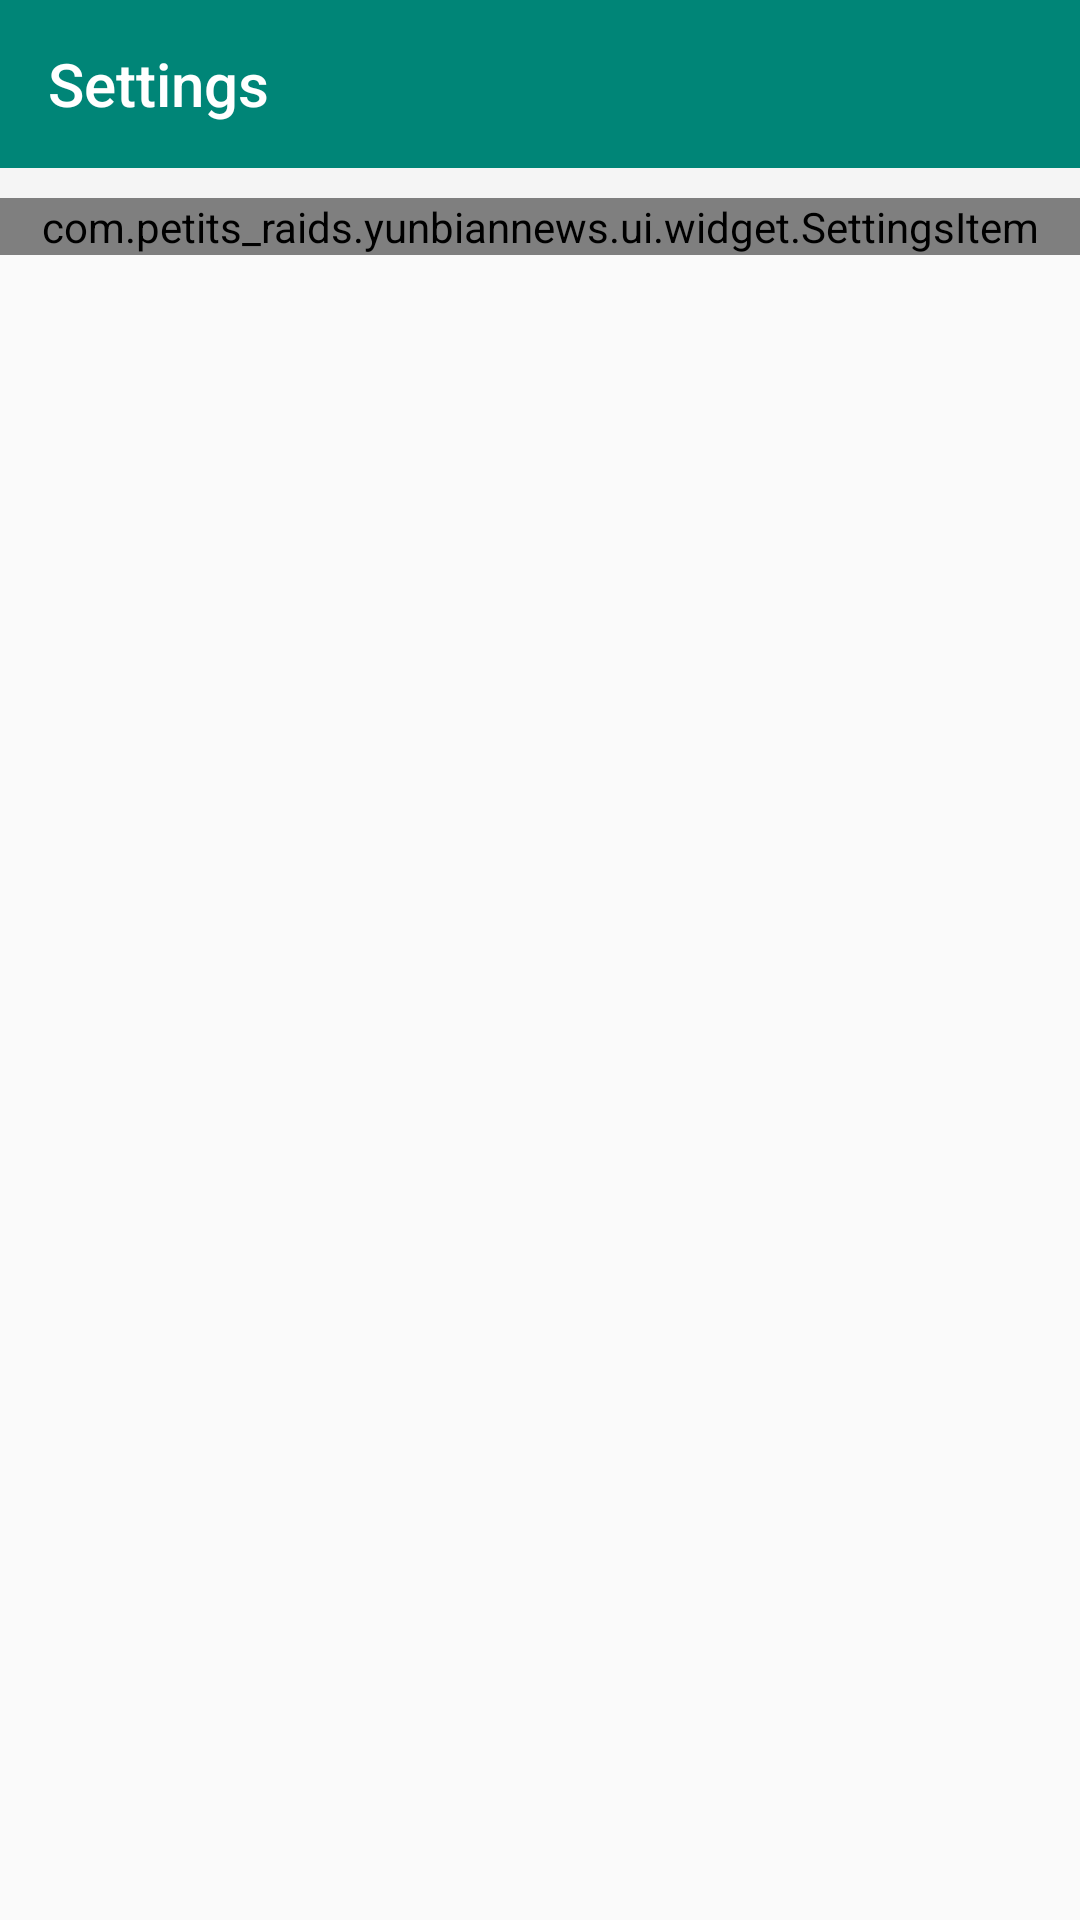

Android layout source for this screen:
<!-- AndroidManifest.xml: application theme AppTheme -->
<!-- res/layout/activity_settings.xml -->
<?xml version="1.0" encoding="utf-8"?>
<LinearLayout xmlns:android="http://schemas.android.com/apk/res/android"
    xmlns:app="http://schemas.android.com/apk/res-auto"
    xmlns:tools="http://schemas.android.com/tools"
    android:layout_width="match_parent"
    android:layout_height="match_parent"
    android:orientation="vertical"
    tools:context=".ui.activity.SettingsActivity">

    <androidx.appcompat.widget.Toolbar
        android:id="@+id/toolbar_settings"
        android:layout_width="match_parent"
        android:layout_height="?attr/actionBarSize"
        android:background="@color/colorPrimary"
        android:theme="@style/ThemeOverlay.AppCompat.Dark"
        app:popupTheme="@style/ThemeOverlay.AppCompat.Light"
        app:title="@string/settings" />

    <View
        android:layout_width="match_parent"
        android:layout_height="10dp"
        android:alpha="0.3"
        android:background="#ebebeb" />






    <com.petits_raids.yunbiannews.ui.widget.SettingsItem
        android:id="@+id/settings_item_night_mode"
        android:layout_width="match_parent"
        android:layout_height="wrap_content"
        app:settings_name="@string/night_mode"
        app:switch_state="false" />

</LinearLayout>
<!-- resources referenced by this layout -->
<resources>
  <color name="colorPrimary">#008577</color>
  <string name="night_mode">Night Mode</string>S
  <string name="settings">Settings</string>
  <style name="AppTheme" parent="Theme.AppCompat.DayNight.NoActionBar">
          
          <item name="colorPrimary">@color/colorPrimary</item>
          <item name="colorPrimaryDark">@color/colorPrimaryDark</item>
          <item name="colorAccent">@color/colorAccent</item>
          <item name="android:textAllCaps">false</item>
      </style>
  <color name="colorPrimaryDark">#00574B</color>
  <color name="colorAccent">#D81B60</color>
</resources>
